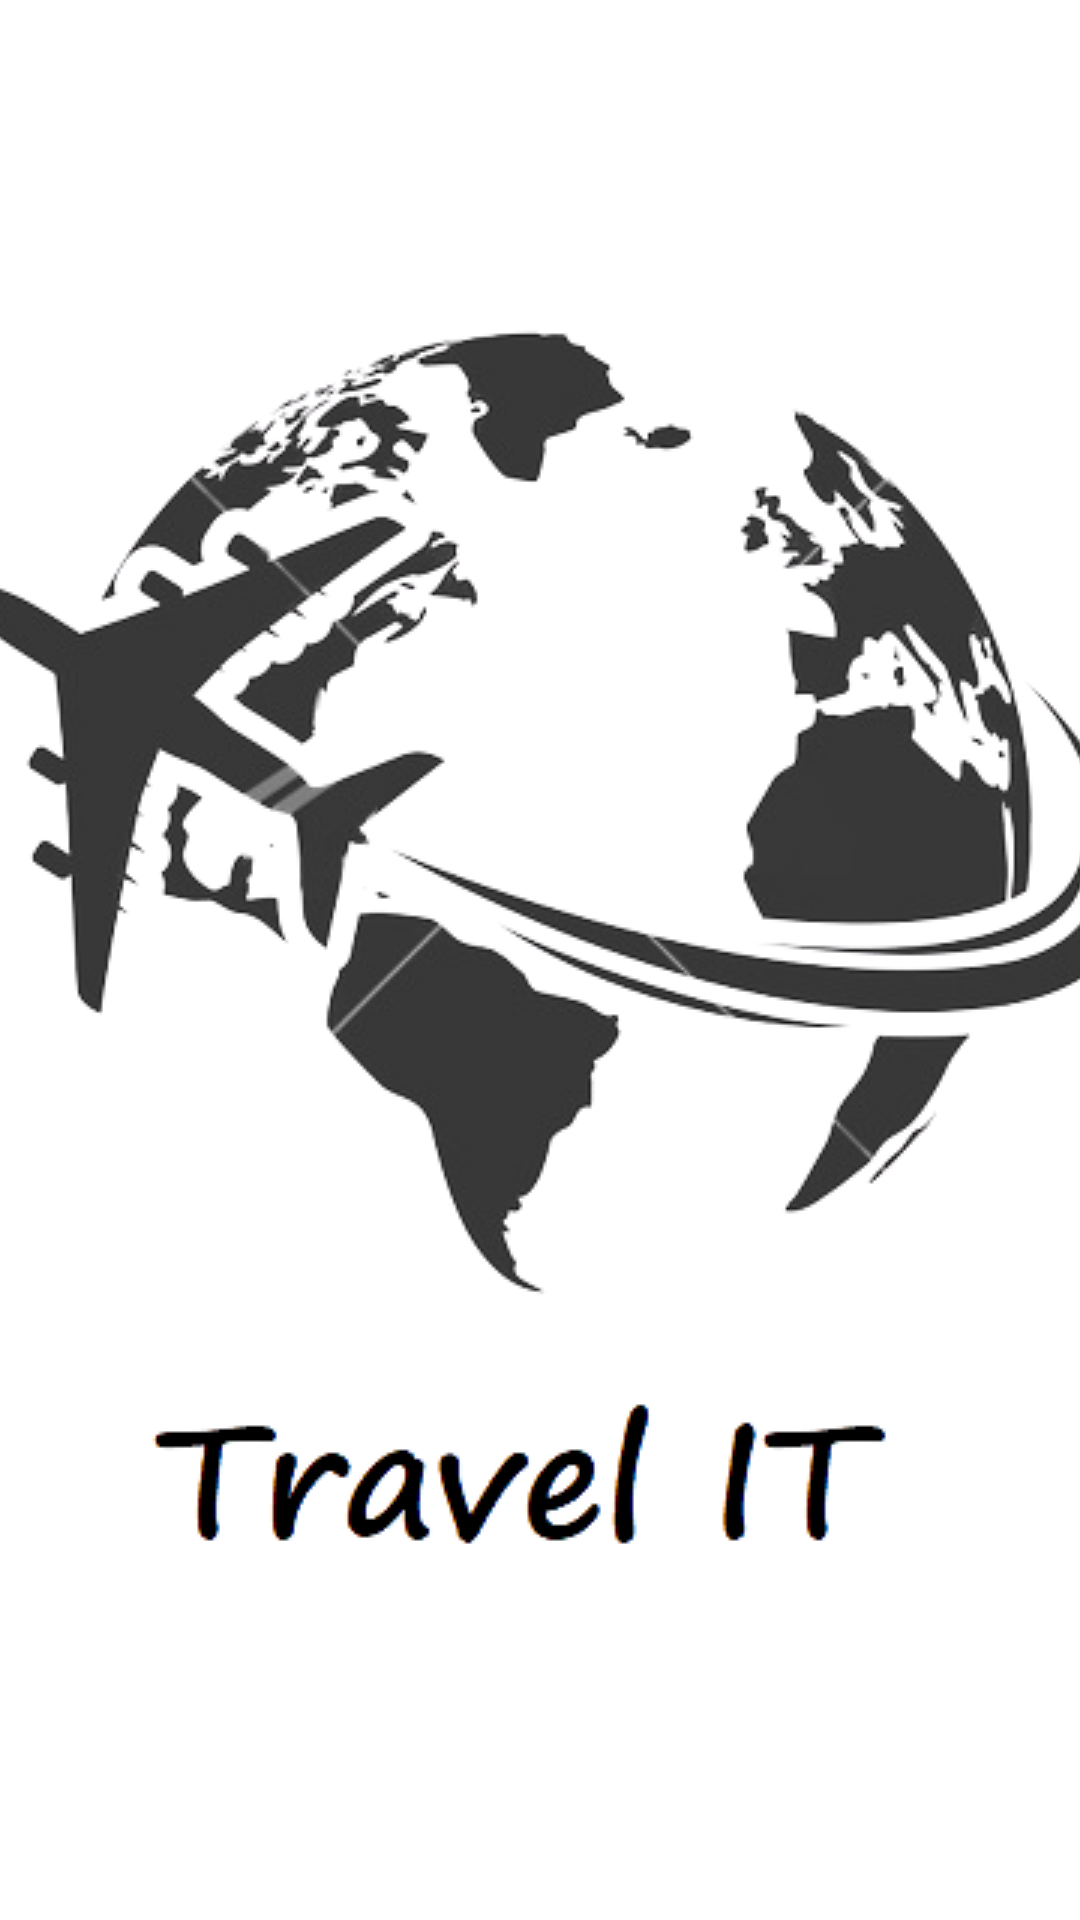

Here is an Android app screen rendered from its layout file. Give the layout XML and the strings, colors and styles it references.
<!-- AndroidManifest.xml: application theme SplashTheme -->
<!-- res/layout/fragment_all_users.xml -->
<?xml version="1.0" encoding="utf-8"?>
<LinearLayout xmlns:android="http://schemas.android.com/apk/res/android"
    xmlns:tools="http://schemas.android.com/tools"
    android:layout_width="match_parent"
    android:layout_height="match_parent"
    android:orientation="vertical"
    android:background="@android:color/transparent"
    tools:context=".view.fragments.AllUsersFragment">

    <androidx.recyclerview.widget.RecyclerView
        android:id="@+id/recyclerview_all_users"
        android:layout_width="match_parent"
        android:layout_height="match_parent"
        android:background="@android:color/transparent"
        tools:itemCount="5"
        tools:listitem="@layout/card_view_all_users" />

</LinearLayout>
<!-- res/layout/card_view_all_users.xml (included above) -->
<?xml version="1.0" encoding="utf-8"?>
<androidx.cardview.widget.CardView
    xmlns:android="http://schemas.android.com/apk/res/android"
    xmlns:app="http://schemas.android.com/apk/res-auto"
    android:layout_width="wrap_content"
    android:layout_height="wrap_content"
    android:layout_margin="10dp"
    app:cardElevation="0dp">

    <LinearLayout
        android:layout_width="match_parent"
        android:layout_height="match_parent"
        android:orientation="horizontal"
        android:padding="5dp">

        <de.hdodenhof.circleimageview.CircleImageView
            android:id="@+id/image_all_users"
            android:layout_width="60dp"
            android:layout_height="60dp" />

        <TextView
            android:id="@+id/username_all_users"
            android:layout_width="180dp"
            android:layout_height="wrap_content"
            android:gravity="left"
            android:layout_marginStart="10dp"
            style="@style/Widget.AppCompat.Button"
            android:background="@android:color/transparent"
            android:layout_marginLeft="15dp"
            android:text="Item"
            android:layout_marginTop="15dp"
            android:textSize="19sp"
            android:textStyle="bold" />

        <View
            android:layout_width="0dp"
            android:layout_height="0dp"
            android:layout_weight="1" />

        <androidx.appcompat.widget.AppCompatButton
            android:id="@+id/delete_user_button"
            android:layout_width="wrap_content"
            android:layout_height="wrap_content"
            android:layout_gravity="center"
            android:background="@drawable/button"
            android:backgroundTint="#bd3333"
            android:textSize="15sp"
            android:text="Delete"
            android:textColor="@color/white" />
    </LinearLayout>

</androidx.cardview.widget.CardView>
<!-- resources referenced by this layout -->
<resources>
  <color name="white">#FFFFFFFF</color>
  <style name="SplashTheme" parent="Theme.MaterialComponents.Light.NoActionBar">
          <item name="android:windowBackground">@drawable/splash_screen</item>
          <item name="colorPrimary">@color/white</item>
          <item name="colorPrimaryDark">@color/purple_700</item>
          <item name="colorAccent">@color/purple_500</item>
          <item name="postSplashScreenTheme">@style/Theme.TravelIT</item>
          <item name="android:statusBarColor">@android:color/transparent</item>
      </style>
  <!-- drawable splash_screen (drawable) -->
  <?xml version="1.0" encoding="utf-8"?>
  <layer-list xmlns:android="http://schemas.android.com/apk/res/android">
      <item
          android:drawable="@color/white"/>
      <item>
          <bitmap android:gravity="center"
              android:layout_width="200dp"
              android:layout_height="200dp"
              android:src="@drawable/logo_without_bg"/>
      </item>
  </layer-list>
  <color name="purple_700">#FF3700B3</color>
  <color name="purple_500">#FF6200EE</color>
  <style name="Theme.TravelIT" parent="Theme.MaterialComponents.DayNight.DarkActionBar">
          
          <item name="colorPrimary">@color/cerulean</item>
          <item name="colorPrimaryVariant">@color/blue_topaz</item>
          <item name="colorOnPrimary">@color/icicle</item>
          
          <item name="colorSecondary">@color/teal_200</item>
          <item name="colorSecondaryVariant">@color/teal_700</item>
          <item name="colorOnSecondary">@color/black</item>
          
          <item name="android:statusBarColor" tools:targetApi="l">?attr/colorPrimaryVariant</item>
          <item name="layout_scrollFlags">scroll|enterAlways|enterAlwaysCollapsed</item>
          
      </style>
  <!-- drawable logo_without_bg: png bitmap (drawable, 83117 bytes) -->
  <color name="cerulean">#006C84</color>
  <color name="blue_topaz">#6EB5C0</color>
  <color name="icicle">#E2E8E4</color>
  <color name="teal_200">#FF03DAC5</color>
  <color name="teal_700">#FF018786</color>
  <color name="black">#FF000000</color>
</resources>
